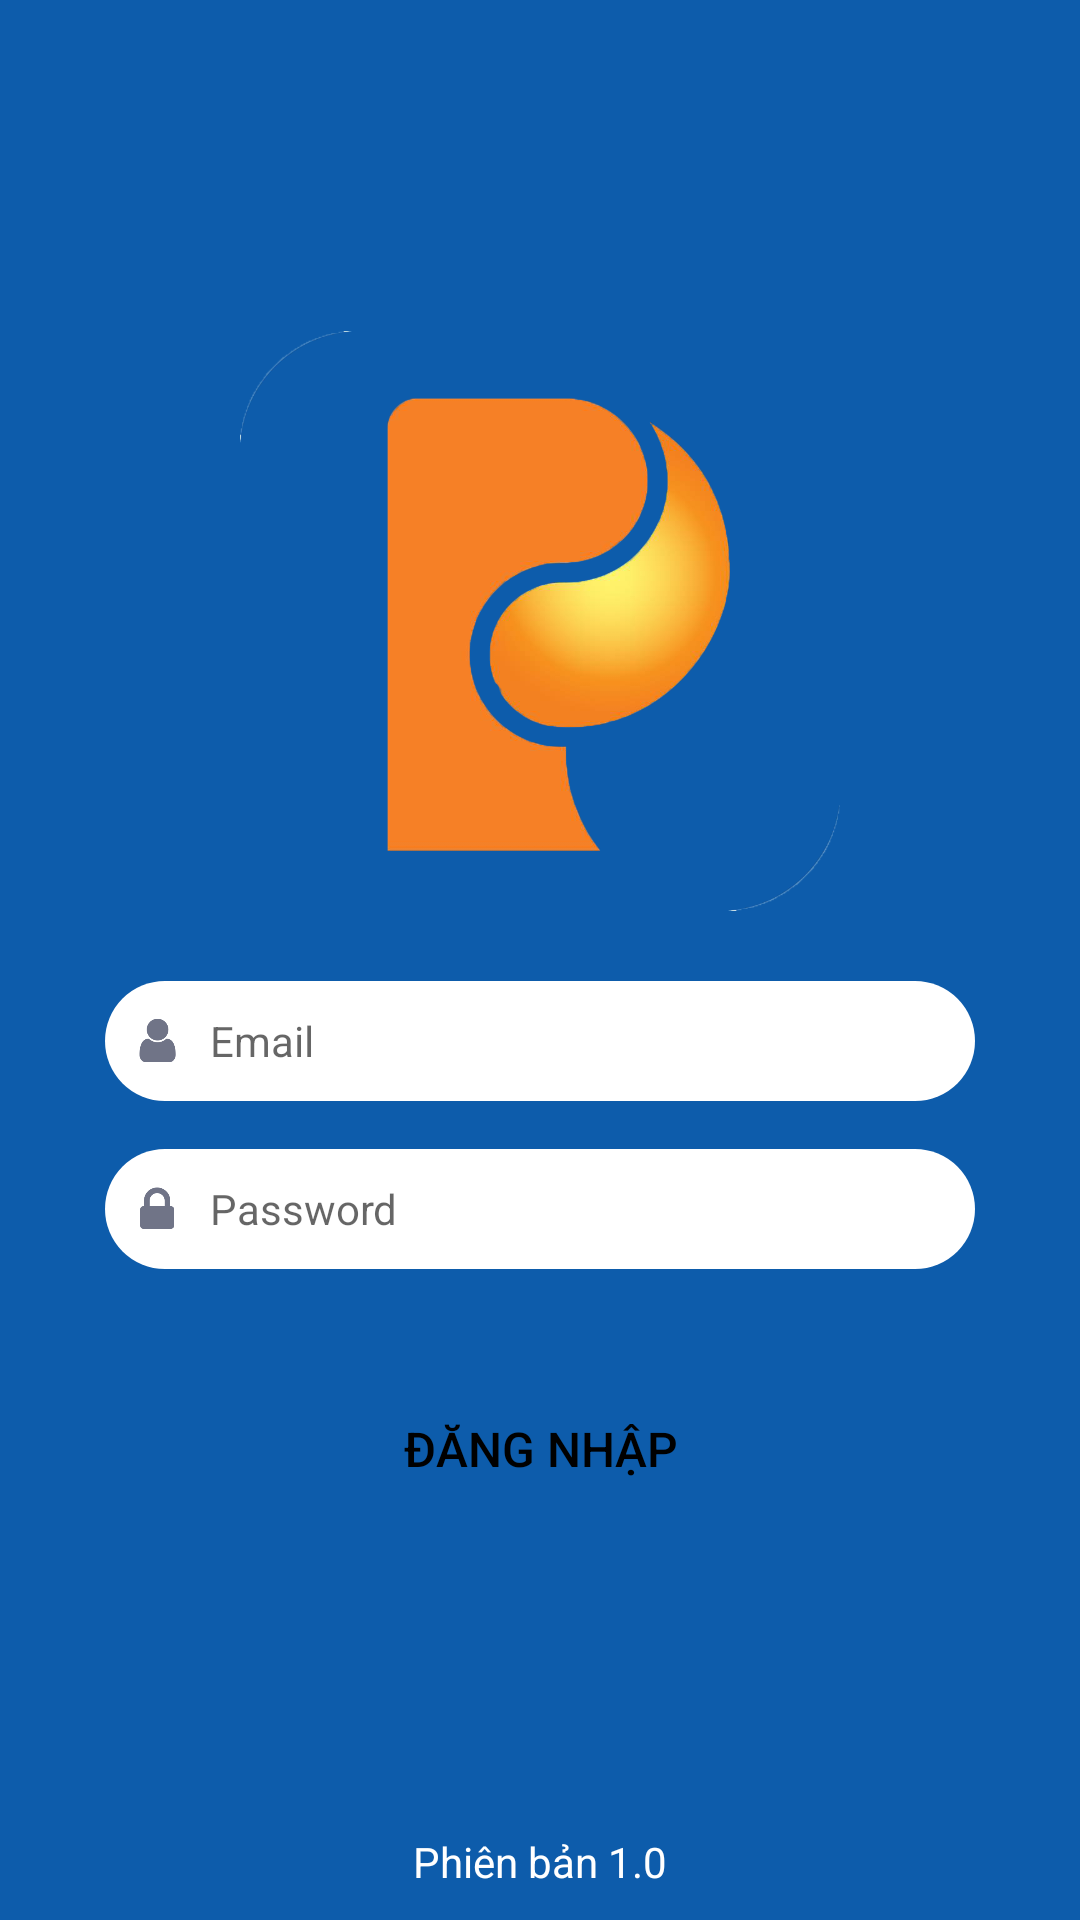

Here is an Android app screen rendered from its layout file. Give the layout XML and the strings, colors and styles it references.
<!-- AndroidManifest.xml: activity theme AppTheme.NoActionBar.Login -->
<!-- res/layout/activity_login.xml -->
<?xml version="1.0" encoding="utf-8"?>
<RelativeLayout xmlns:android="http://schemas.android.com/apk/res/android"
    xmlns:tools="http://schemas.android.com/tools"
    android:id="@+id/rlLogin"
    android:layout_width="match_parent"
    android:layout_height="wrap_content"
    android:background="@color/colorPrimary"
    android:orientation="vertical"
    tools:context="hoclv.petrolimexht.LoginActivity">

    <ScrollView
        android:id="@+id/login_form"
        android:layout_width="match_parent"
        android:layout_height="wrap_content"
        android:layout_centerInParent="true">

        <LinearLayout
            android:id="@+id/email_login_form"
            android:layout_width="match_parent"
            android:layout_height="wrap_content"
            android:layout_marginLeft="35dp"
            android:layout_marginRight="35dp"
            android:gravity="center_horizontal"
            android:orientation="vertical">

            <ImageView
                android:id="@+id/imageView"
                android:layout_width="200dp"
                android:layout_height="200dp"
                android:layout_gravity="center"
                android:layout_marginBottom="20dp"
                android:src="@drawable/icon_login_app"
                android:visibility="visible" />

            <LinearLayout
                android:layout_width="match_parent"
                android:layout_height="40dp"
                android:background="@drawable/style_login_edit_text1"
                android:focusableInTouchMode="true"
                android:orientation="horizontal">

                <ImageView
                    android:id="@+id/imvUser"
                    android:layout_width="15dp"
                    android:layout_height="15dp"
                    android:layout_gravity="center"
                    android:layout_margin="10dp"
                    android:src="@drawable/ic_user" />

                <EditText
                    android:id="@+id/edtUserName"
                    android:layout_width="match_parent"
                    android:layout_height="match_parent"
                    android:background="@drawable/style_login_edit_text"
                    android:fontFamily="sans-serif"
                    android:hint="@string/edit_hint_email"
                    android:imeOptions="actionNext"
                    android:inputType="text"
                    android:lines="1"
                    android:textColor="@color/colorPrimary"
                    android:textSize="14sp" />
            </LinearLayout>

            <LinearLayout
                android:layout_width="match_parent"
                android:layout_height="40dp"
                android:layout_marginTop="16dp"
                android:background="@drawable/style_login_edit_text1"

                android:orientation="horizontal">

                <ImageView
                    android:id="@+id/imvPass"
                    android:layout_width="15dp"
                    android:layout_height="15dp"
                    android:layout_gravity="center"
                    android:layout_margin="10dp"
                    android:src="@drawable/ic_pass" />

                <EditText
                    android:id="@+id/edtPass"
                    android:layout_width="match_parent"
                    android:layout_height="match_parent"
                    android:background="@drawable/style_login_edit_text"
                    android:fontFamily="sans-serif"
                    android:hint="@string/edit_hint_password"
                    android:imeOptions="actionDone"
                    android:inputType="textPassword"
                    android:lines="1"
                    android:textColor="@color/colorPrimary"
                    android:textSize="14sp" />
            </LinearLayout>

            <Button
                android:id="@+id/btnLogin"
                android:layout_width="match_parent"
                android:layout_height="40dp"
                android:layout_marginBottom="30dp"
                android:layout_marginTop="40dp"
                android:background="@drawable/style_login_btn"
                android:filterTouchesWhenObscured="true"
                android:text="@string/login"
                android:textSize="16sp" />

            <TextView
                android:id="@+id/tvVersion1"
                android:layout_width="match_parent"
                android:layout_height="wrap_content"
                android:gravity="center"
                android:paddingBottom="10dp"
                android:text="Phiên bản 1.0"
                android:textColor="@color/colorWhite"
                android:textSize="16sp"
                android:visibility="gone" />
        </LinearLayout>
    </ScrollView>

    <TextView
        android:id="@+id/tvVersion"
        android:layout_width="match_parent"
        android:layout_height="wrap_content"
        android:layout_alignParentBottom="true"
        android:gravity="center"
        android:paddingBottom="10dp"
        android:text="Phiên bản 1.0"
        android:textColor="@color/colorWhite"
        android:textSize="14sp" />
</RelativeLayout>
<!-- resources referenced by this layout -->
<resources>
  <color name="colorPrimary">#0D5CAB</color>
  <color name="colorWhite">#FFFFFF</color>
  <!-- drawable ic_pass: png bitmap (drawable, 2290 bytes) -->
  <!-- drawable ic_user: png bitmap (drawable, 3006 bytes) -->
  <!-- drawable icon_login_app: png bitmap (drawable, 112571 bytes) -->
  <!-- drawable style_login_edit_text (drawable) -->
  <?xml version="1.0" encoding="utf-8"?>
  <shape xmlns:android="http://schemas.android.com/apk/res/android"
      android:shape="rectangle" >
      <solid android:color="#00ffffff" />
  
  </shape>
  <!-- drawable style_login_edit_text1 (drawable) -->
  <?xml version="1.0" encoding="utf-8"?>
  <shape xmlns:android="http://schemas.android.com/apk/res/android"
      android:shape="rectangle" >
      <corners android:radius="20dp"></corners>
      <solid android:color="#ffffff" />
  
  </shape>
  <string name="edit_hint_email">Email</string>
  <string name="edit_hint_password">Password</string>
  <string name="login">Đăng nhập</string>
  <style name="AppTheme.NoActionBar.Login">
          <item name="android:windowBackground">@color/colorPrimary</item>
          <item name="colorPrimaryDark">#00000000</item>
      </style>
</resources>
